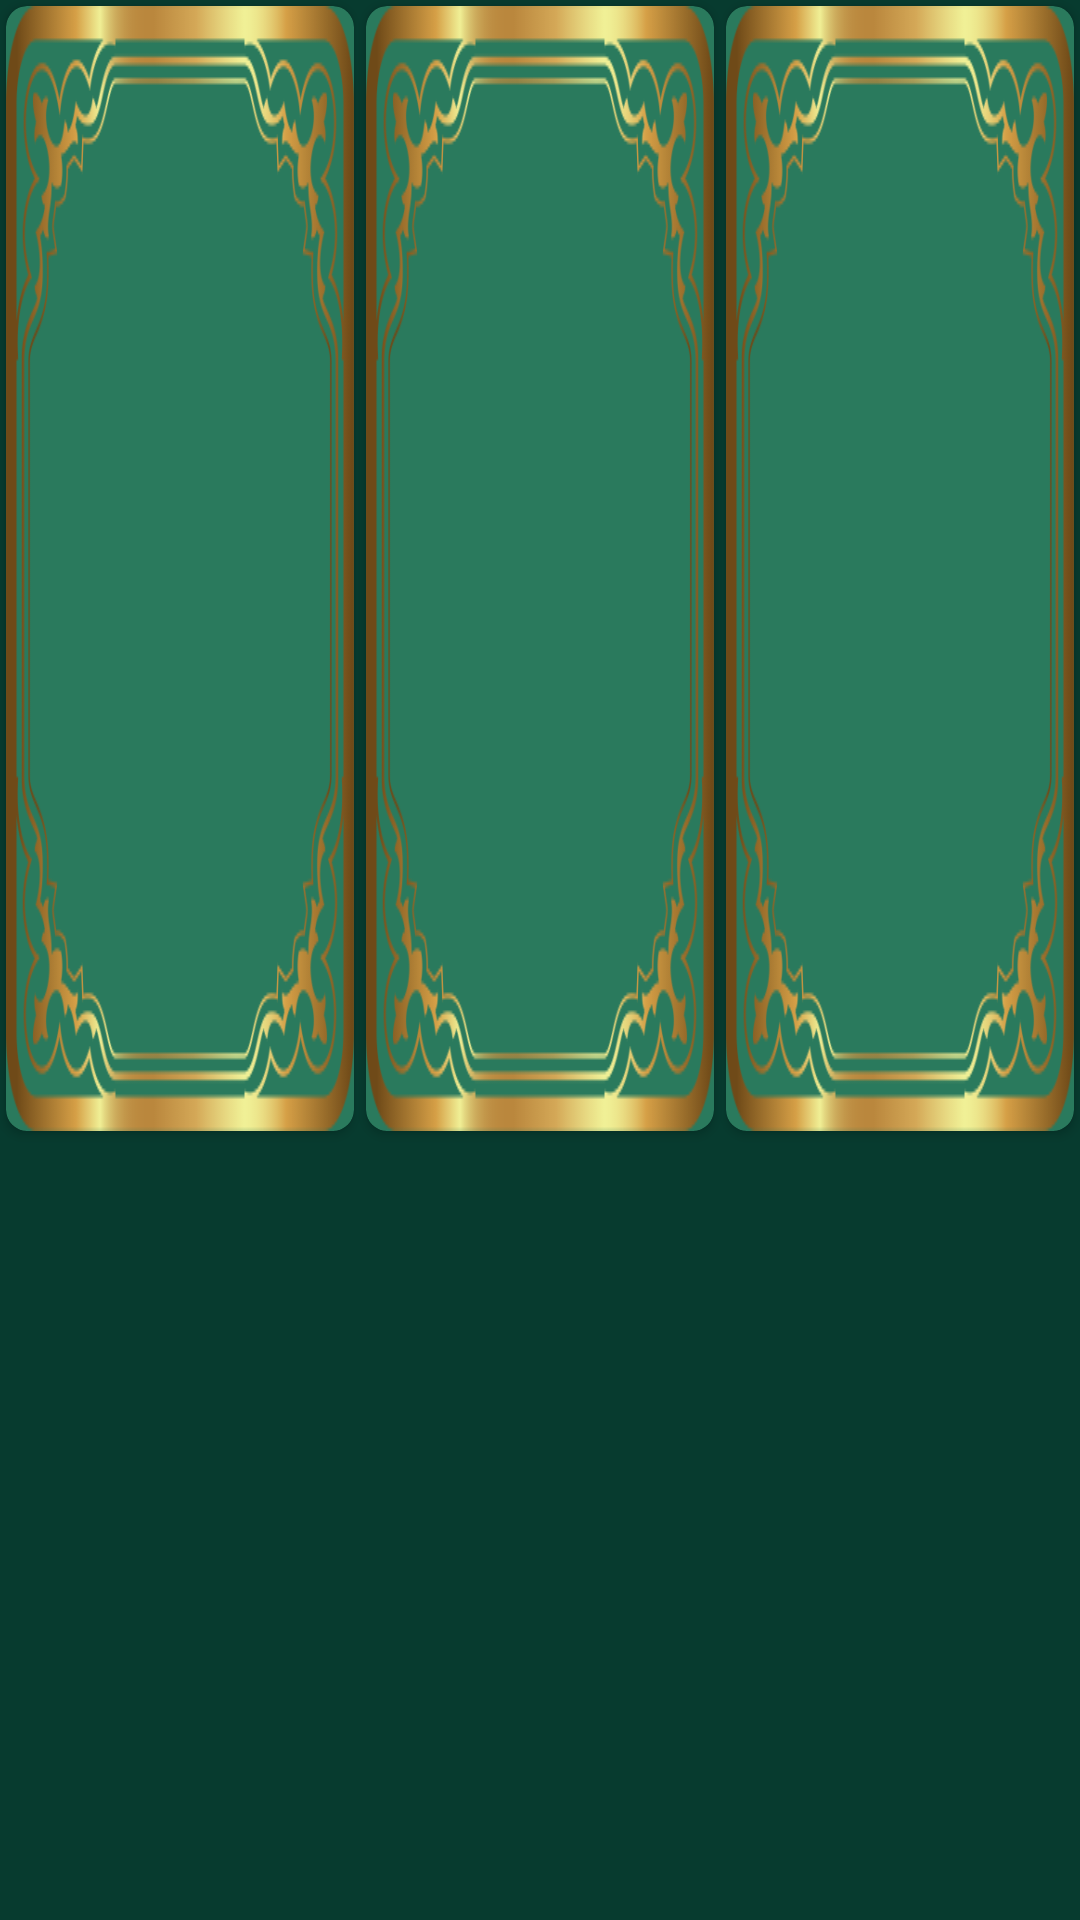

Layout XML and referenced resources for this Android screen:
<!-- AndroidManifest.xml: application theme Theme.Game -->
<!-- res/layout/game2_line.xml -->
<?xml version="1.0" encoding="utf-8"?>
<LinearLayout xmlns:android="http://schemas.android.com/apk/res/android"
    xmlns:tools="http://schemas.android.com/tools"
    android:layout_width="wrap_content"
    android:layout_height="wrap_content"
    android:orientation="horizontal"
    tools:ignore="DisableBaselineAlignment,MissingConstraints">

    <include
        layout="@layout/game2_slot"
        android:layout_width="0dp"
        android:layout_height="wrap_content"
        android:layout_weight="1"
        android:layout_margin="@dimen/g2_slot_margin" />

    <include
        layout="@layout/game2_slot"
        android:layout_width="0dp"
        android:layout_height="wrap_content"
        android:layout_weight="1"
        android:layout_margin="@dimen/g2_slot_margin" />

    <include
        layout="@layout/game2_slot"
        android:layout_width="0dp"
        android:layout_height="wrap_content"
        android:layout_weight="1"
        android:layout_margin="@dimen/g2_slot_margin" />

</LinearLayout>
<!-- res/layout/game2_slot.xml (included above) -->
<?xml version="1.0" encoding="utf-8"?>
<androidx.cardview.widget.CardView xmlns:android="http://schemas.android.com/apk/res/android"
    xmlns:app="http://schemas.android.com/apk/res-auto"
    xmlns:tools="http://schemas.android.com/tools"
    android:layout_width="wrap_content"
    android:layout_height="wrap_content"
    android:backgroundTint="@color/button2"
    app:cardCornerRadius="7dp">

    <ImageView
        android:layout_width="wrap_content"
        android:layout_height="wrap_content"
        android:src="@drawable/g2_border"
        android:scaleType="fitXY"
        tools:ignore="ContentDescription" />

</androidx.cardview.widget.CardView>
<!-- resources referenced by this layout -->
<resources>
  <color name="button2">#2A7A5D</color>
  <dimen name="g2_slot_margin">2dp</dimen>
  <!-- drawable g2_border: png bitmap (drawable, 35310 bytes) -->
  <style name="Theme.Game" parent="Theme.MaterialComponents.DayNight.NoActionBar">
          
          <item name="colorPrimary">@color/purple_500</item>
          <item name="colorPrimaryVariant">@color/purple_700</item>
          <item name="colorOnPrimary">@color/black</item>
          
          <item name="colorSecondary">@color/teal_200</item>
          <item name="colorSecondaryVariant">@color/teal_700</item>
          <item name="colorOnSecondary">@color/black</item>
          
          <item name="android:statusBarColor">@color/back</item>
          
          <item name="android:windowFullscreen">true</item>
          <item name="android:windowBackground">@color/back</item>
          <item name="android:navigationBarColor">@color/black</item>
      </style>
  <color name="purple_500">#FF6200EE</color>
  <color name="purple_700">#FF3700B3</color>
  <color name="black">#FF000000</color>
  <color name="teal_200">#FF03DAC5</color>
  <color name="teal_700">#FF018786</color>
  <color name="back">#073B2F</color>
</resources>
